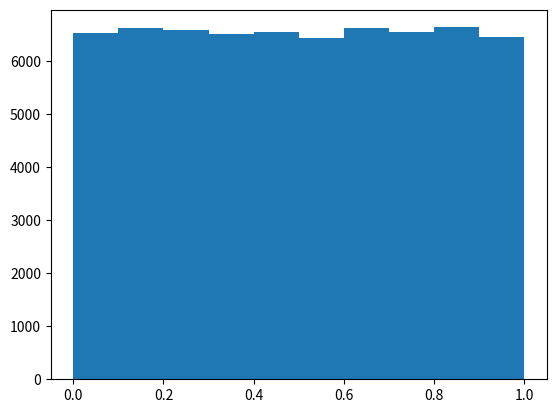

Reproduce this figure in Python.
import random as rd
import numpy as np
import math as math
import time
import matplotlib.pyplot as plt

# Binary tree
class Cell:

    def __init__(self, parent, dimension, left, right, particles, boundA, boundB):
        self.left = left
        self.right = right
        self.boundA = boundA
        self.boundB = boundB
        self.particles = particles
        self.parent = parent
        self.dimension = dimension
        self.isLeaf = False
        self.splitPosition = 0

        if (self.right - self.left > 64):
            self.partition()
        else:
            self.isLeaf = True
            # Determine radius, distance from center to particle furthest away
            self.radius = 0
            for particle in self.particles[self.left : self.right]:
                self.radius = max(self.radius, self.dist(self.center(), particle))

    # O(n*log(n)), when executed on root
    def partition(self):
        # random initial guess
        guess = (self.boundA[self.dimension] + self.boundB[self.dimension])/2
        count = self.right - self.left
        halfCount = round(count / 2)

        # binary search over float, 64bit
        # Starting at 4 because range is between 0 and 1
        # Initial guess is at 0.5, thus next guess 
        for i in range(2, 64, 1):
            nLeft = 0
            for j in range(self.left, self.right):
                # branchless counting
                nLeft += (self.particles[j][self.dimension] < guess)

            # guess improvement
            guess += ((nLeft < halfCount) - (nLeft > halfCount)) * 1/(2<<i)

            # assuming power of two total particle count, where power >= 3
            # assuming unique particle positions
            # probablity for not unqiue random float positions is ~0
            if(abs(nLeft - halfCount) == 0):
                break
        
        # single iteration of quicksort, O(n)
        i = 0
        j = count - 1
        while(i < halfCount and j >= halfCount):
            if (self.particles[self.left + i][self.dimension] > guess):
                tmp = self.particles[self.left + j]
                self.particles[self.left + j] = self.particles[self.left + i]
                self.particles[self.left + i] = tmp
                j -= 1
            else:
                i += 1

        self.splitPosition = guess

        newBoundA = self.boundA.copy()
        newBoundB = self.boundB.copy()
        newBoundA[self.dimension] = self.splitPosition
        newBoundB[self.dimension] = self.splitPosition
        self.childA = Cell(self, 1-self.dimension, self.left, self.left + halfCount, self.particles, self.boundA, newBoundB)
        self.childB = Cell(self, 1-self.dimension, self.left + halfCount, self.right, self.particles, newBoundA, self.boundB)

        # Compute radius of non leaf cell
        center = self.center()
        centerA = self.childA.center()
        centerB = self.childB.center()
        self.radius = max(self.dist(center, centerA) + self.childA.radius, self.dist(center, centerB) + self.childB.radius)

    # Get center of cell, in this case center of square, not average of particles
    def center(self):
        return [(self.boundA[0] + self.boundB[0]) / 2, (self.boundA[1] + self.boundB[1]) / 2]

    # Find leaf where position is located within
    def findCell(self, position):
        if not self.isLeaf:
            if position[self.dimension] < self.splitPosition:
                return self.childA.findCell(position)
            else:
                return self.childB.findCell(position)
        else:
            return self

    # Distance function
    # In this case using a circle, not a box
    def dist(self, a, b):
        x = abs(a[0] - b[0])
        y = abs(a[1] - b[1])
        # Periodic boundaries
        x = min(x, 1-x)
        y = min(y, 1-y)
        return math.sqrt(x * x + y * y)

    # Ball walk
    def ballWalk(self, position, r):
        count = 0
        if (self.isLeaf):
            for particle in self.particles[self.left : self.right]:
                count += (self.dist(position, particle) < r)
        else:
            if (self.dist(position, self.childA.center()) < r + self.childA.radius):
                count += self.childA.ballWalk(position, r)

            if (self.dist(position, self.childB.center()) < r + self.childB.radius):
                count += self.childB.ballWalk(position, r)

        return count

def buildTree(num):
    particles = []
    for i in range(num):
        particles.append([rd.random(), rd.random()])

    return Cell(False, 0, 0, num, particles, [0,0], [1,1]), particles

num = 2 << 15
root, particles = buildTree(num)

print("Fun fact: the ballwalk algorithm can approximate PI:")
d = 0.5
print( (root.ballWalk([0.5, 0.5], d) / num) / (d/2))

plt.hist(np.array(particles)[:,0])

print("Checking weather periodic boundaries work, should also return a number ~ 3.1 ")
# We pick a random center
# without periodic boundaries this will return a wrong value when the random center is far from 0.5 0.5
print( (root.ballWalk([rd.random(), rd.random()], d) / num) / (d/2))

print("Testing performance...")
# Scaling test
#scales = []
#times = []
#
#for i in range(9, 18):
#    num = 2 << i
#    scales.append(num)
#    root = buildTree(num)
#    start = time.time()
#    root.ballWalk([0, 0], 0.2)
#    end = time.time()
#    times.append(end - start)
#
#plt.plot(scales, times)
#plt.title("Execution time over number of particles ")

plt.show()